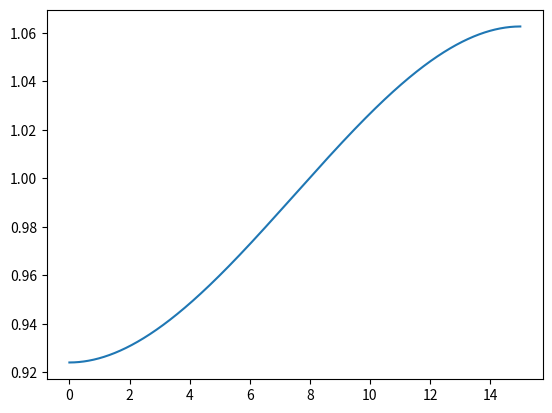

This figure's Python source:
import numpy as np
from math import sin, cos
from numpy.linalg import norm
from matplotlib import pyplot as plt

Lmin = 0.924
Lmax = 1.15 * Lmin
h = 0.01
tf = 15

def calculate_ft(t):
    D = Lmin
    C = 0
    B = (3 * (Lmax - Lmin) / tf ** 2)
    A = (-2 / 3 * (B / tf))

    polynom = A * t ** 3 + B * t ** 2 + C * t + D

    return polynom

time_array = np.append(np.arange(0, tf, h), [tf])
row = time_array.shape
i = 0
polyarray = np.zeros(row)

for t in time_array:
    polyarray[i] = calculate_ft(t)
    i = i + 1

plt.plot(time_array, polyarray)
plt.show()